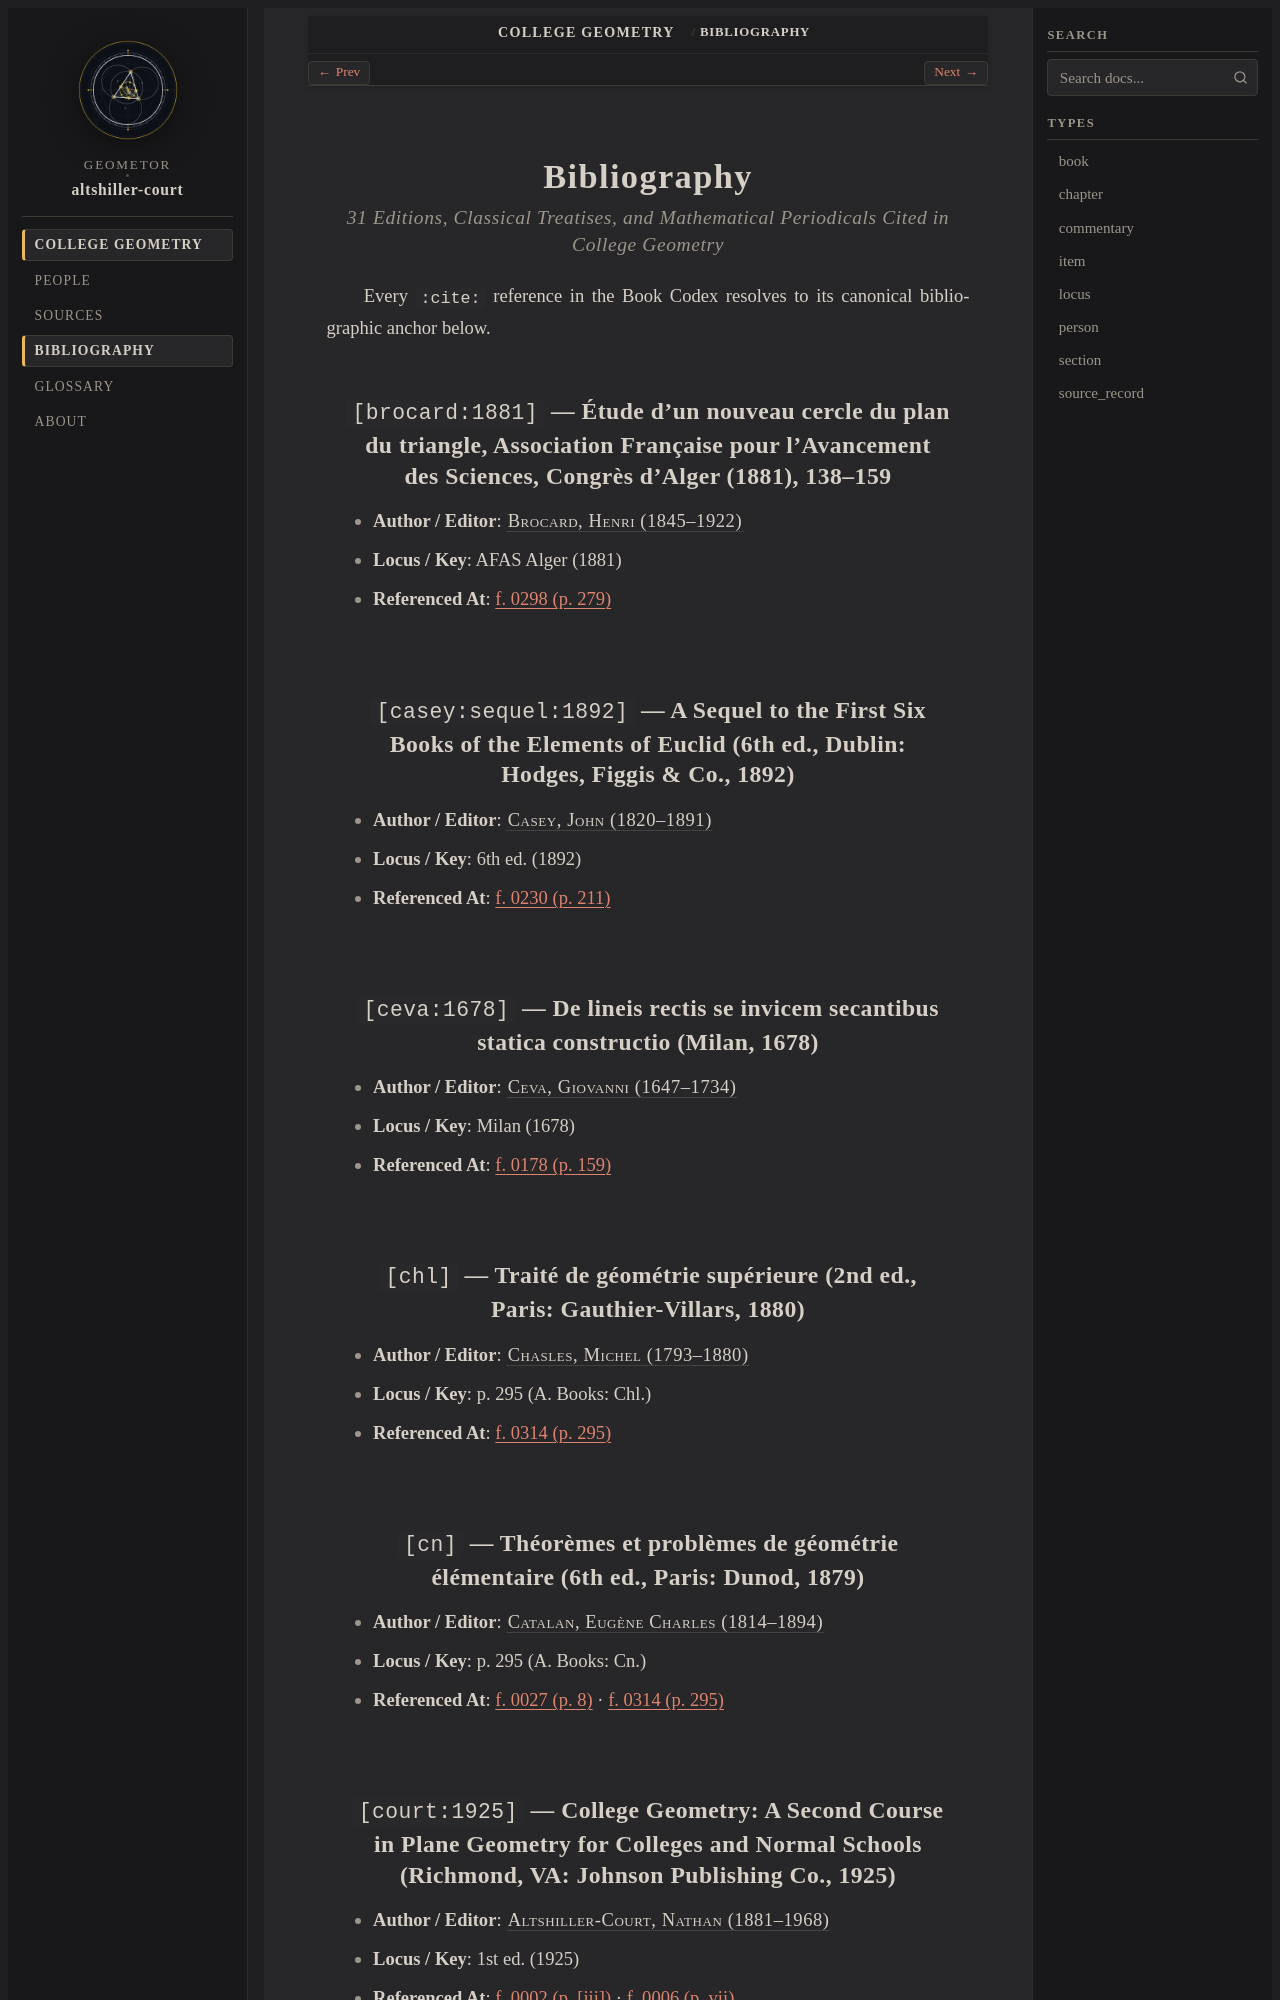

repository: geometor/altshiller-court · page: college_geometry/bibliography.html · generator: sphinx

:navigation: header
:order: 12
:nav_title: Bibliography
:layout: book
:title: Systematic Bibliography

.. _bibliography:

Bibliography
============

.. rubric:: 31 Editions, Classical Treatises, and Mathematical Periodicals Cited in *College Geometry*

Every ``:cite:`` reference in the Book Codex resolves to its canonical bibliographic anchor below.

.. _cite-brocard-1881:

``[brocard:1881]`` — Étude d'un nouveau cercle du plan du triangle, Association Française pour l'Avancement des Sciences, Congrès d'Alger (1881), 138–159
---------------------------------------------------------------------------------------------------------------------------------------------------------

* **Author / Editor**: :person:`Brocard, Henri (1845–1922) <brocard>`
* **Locus / Key**: AFAS Alger (1881)
* **Referenced At**: :ref:`f. 0298 (p. 279) <ch10-recent-geometry-of-the-triangle-e-a-brocard-geometry-a-brocard-points>`

.. _cite-casey-sequel-1892:

``[casey:sequel:1892]`` — A Sequel to the First Six Books of the Elements of Euclid (6th ed., Dublin: Hodges, Figgis & Co., 1892)
---------------------------------------------------------------------------------------------------------------------------------

* **Author / Editor**: :person:`Casey, John (1820–1891) <casey>`
* **Locus / Key**: 6th ed. (1892)
* **Referenced At**: :ref:`f. 0230 (p. 211) <ch08-circles-g-coaxal-circles>`

.. _cite-ceva-1678:

``[ceva:1678]`` — De lineis rectis se invicem secantibus statica constructio (Milan, 1678)
------------------------------------------------------------------------------------------

* **Author / Editor**: :person:`Ceva, Giovanni (1647–1734) <ceva>`
* **Locus / Key**: Milan (1678)
* **Referenced At**: :ref:`f. 0178 (p. 159) <ch06-transversals-d-ceva-s-theorem>`

.. _cite-chl:

``[chl]`` — Traité de géométrie supérieure (2nd ed., Paris: Gauthier-Villars, 1880)
-----------------------------------------------------------------------------------

* **Author / Editor**: :person:`Chasles, Michel (1793–1880) <chasles>`
* **Locus / Key**: p. 295 (A. Books: Chl.)
* **Referenced At**: :ref:`f. 0314 (p. 295) <historical-and-bibliographical-notes-bibkey-abbreviations-a-books-b-periodicals>`

.. _cite-cn:

``[cn]`` — Théorèmes et problèmes de géométrie élémentaire (6th ed., Paris: Dunod, 1879)
----------------------------------------------------------------------------------------

* **Author / Editor**: :person:`Catalan, Eugène Charles (1814–1894) <catalan>`
* **Locus / Key**: p. 295 (A. Books: Cn.)
* **Referenced At**: :ref:`f. 0027 (p. 8) <ch01-art-009>` · :ref:`f. 0314 (p. 295) <historical-and-bibliographical-notes-bibkey-abbreviations-a-books-b-periodicals>`

.. _cite-court-1925:
